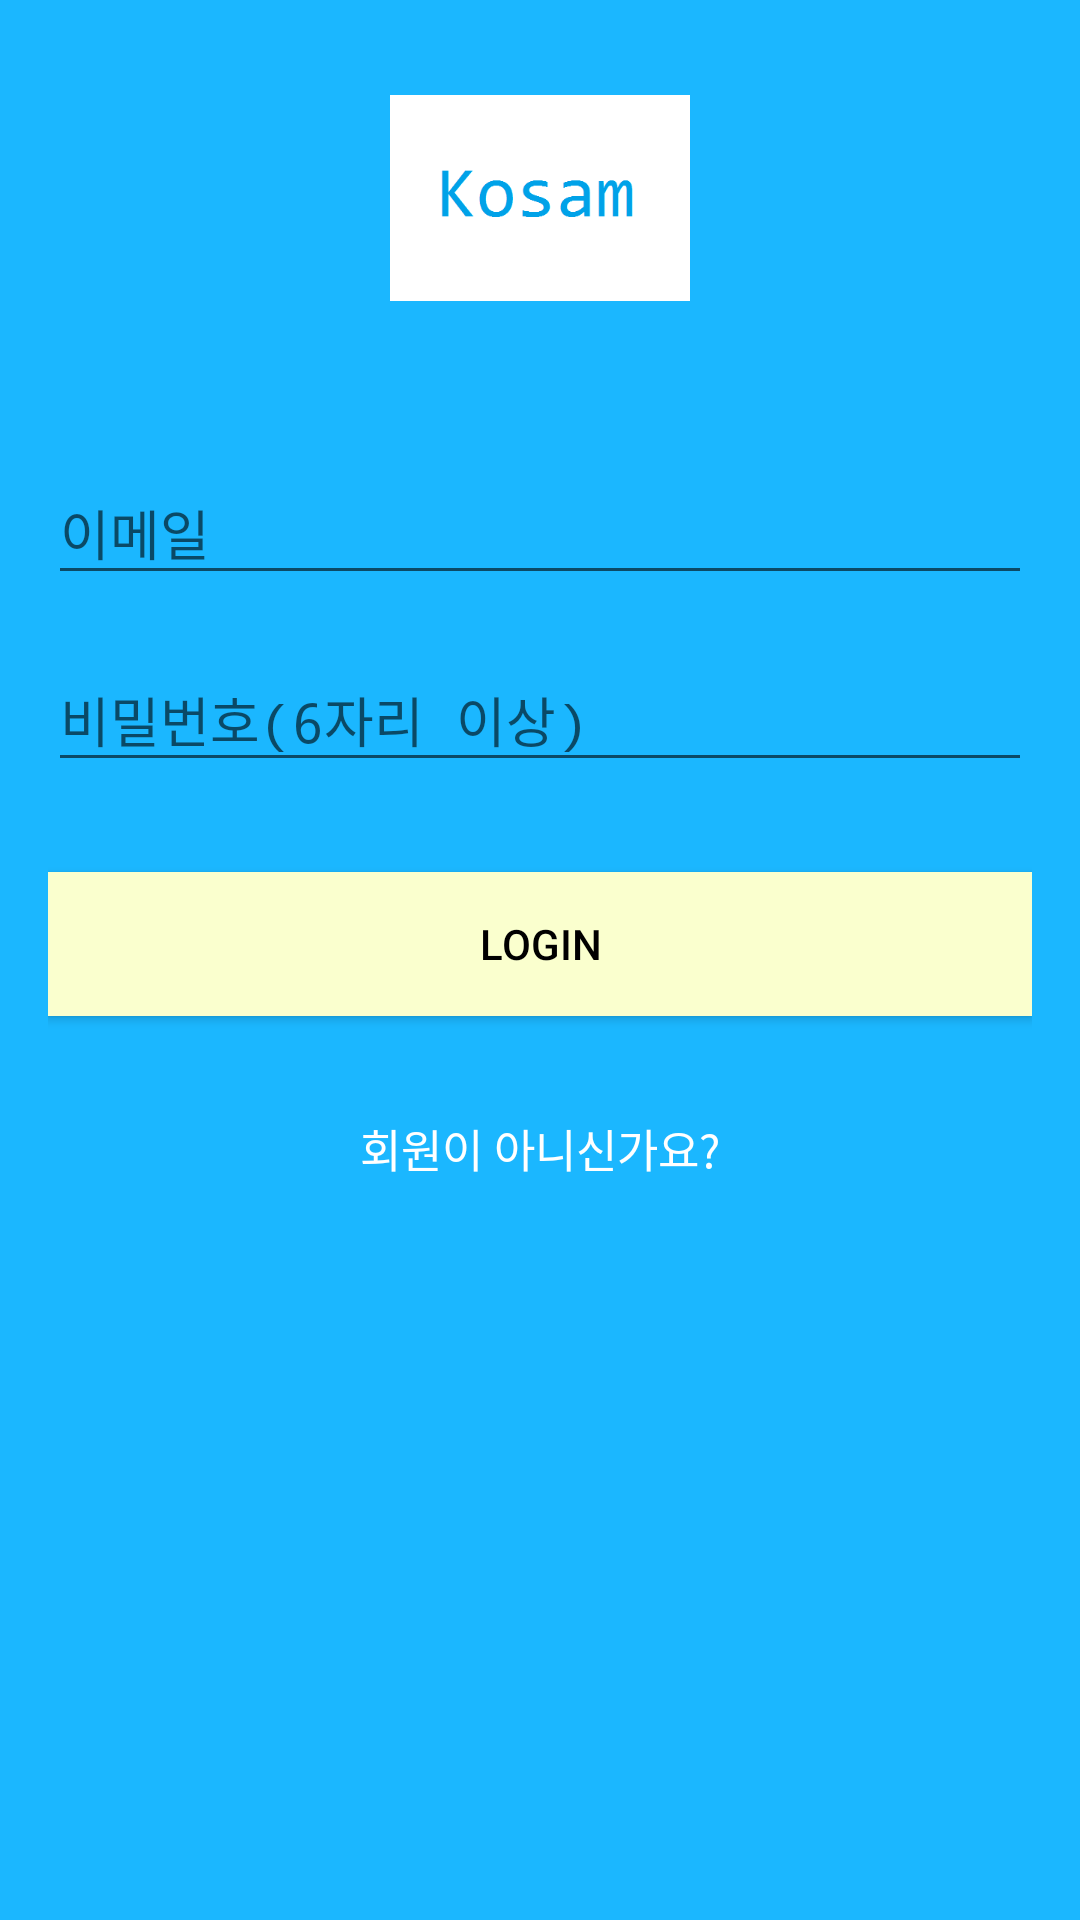

Layout XML and referenced resources for this Android screen:
<!-- AndroidManifest.xml: application theme AppTheme -->
<!-- res/layout/activity_login.xml -->
<?xml version="1.0" encoding="utf-8"?>
<android.support.design.widget.CoordinatorLayout xmlns:android="http://schemas.android.com/apk/res/android"
    xmlns:app="http://schemas.android.com/apk/res-auto"
    xmlns:tools="http://schemas.android.com/tools"
    android:layout_width="match_parent"
    android:layout_height="match_parent"
    android:fitsSystemWindows="true"
    android:background="@color/colorPrimary"
    tools:context="com.kosam.carpool.activities.LoginActivity">
    <ScrollView
        android:id="@+id/login_form"
        android:layout_width="match_parent"
        android:layout_height="match_parent">
        <LinearLayout
            android:id="@+id/email_login_form"
            android:layout_width="match_parent"
            android:layout_height="wrap_content"
            android:gravity="center"
            android:padding="@dimen/activity_horizontal_margin"
            android:orientation="vertical">
            <ImageView
                android:layout_width="@dimen/logo_w_h"
                android:layout_height="@dimen/logo_w_h"
                android:layout_gravity="center_horizontal"
                android:layout_marginBottom="30dp"
                android:src="@drawable/splash" />

            <android.support.design.widget.TextInputLayout
                android:layout_width="match_parent"
                android:layout_height="wrap_content">

                <EditText
                    android:id="@+id/email"
                    android:layout_width="match_parent"
                    android:layout_height="wrap_content"
                    android:layout_marginBottom="10dp"
                    android:hint="@string/prompt_email"
                    android:inputType="textEmailAddress"
                    android:textColor="@android:color/white"
                    android:textColorHint="@android:color/white" />
            </android.support.design.widget.TextInputLayout>

            <android.support.design.widget.TextInputLayout
                android:layout_width="match_parent"
                android:layout_height="wrap_content">

                <EditText
                    android:id="@+id/password"
                    android:layout_width="fill_parent"
                    android:layout_height="wrap_content"
                    android:layout_marginBottom="10dp"
                    android:hint="@string/prompt_password"
                    android:inputType="textPassword"
                    android:textColor="@android:color/white"
                    android:textColorHint="@android:color/white" />
            </android.support.design.widget.TextInputLayout>

            

            <Button
                android:id="@+id/email_sign_in_button"
                android:layout_width="fill_parent"
                android:layout_height="wrap_content"
                android:layout_marginTop="20dip"
                android:background="@color/colorAccent"
                android:text="@string/btn_login"
                android:textColor="@android:color/black" />
            
            

                    <Button
                        android:id="@+id/btn_signup"
                        android:layout_width="fill_parent"
                        android:layout_height="wrap_content"
                        android:layout_marginTop="20dip"
                        android:background="@null"
                        android:text="@string/btn_link_to_register"
                        android:textAllCaps="false"
                        android:textColor="@color/white"
                        android:textSize="15dp" />

        </LinearLayout>
    </ScrollView>


    <ProgressBar
        android:id="@+id/login_progress"
        android:layout_width="30dp"
        android:layout_height="30dp"
        android:layout_gravity="center|bottom"
        android:layout_marginBottom="20dp"
        android:visibility="gone" />
</android.support.design.widget.CoordinatorLayout>
<!-- resources referenced by this layout -->
<resources>
  <color name="colorAccent">#faffce</color>
  <color name="colorPrimary">#1bb7ff</color>
  <color name="white">#FFFFFF</color>
  <dimen name="activity_horizontal_margin">16dp</dimen>
  <dimen name="logo_w_h">100dp</dimen>
  <!-- drawable splash: png bitmap (drawable, 2916 bytes) -->
  <string name="btn_forgot_password">비밀번호 찾기</string>
  <string name="btn_link_to_register">회원이 아니신가요?</string>
  <string name="btn_login">LOGIN</string>
  <string name="prompt_email">이메일</string>
  <string name="prompt_password">비밀번호(6자리 이상)</string>
  <style name="AppTheme" parent="Theme.AppCompat.Light.DarkActionBar">
          
          <item name="colorPrimary">@color/colorPrimary</item>
          <item name="colorPrimaryDark">@color/colorPrimaryDark</item>
          <item name="colorAccent">@color/colorAccent</item>
          <item name="windowActionBar">false</item>
          <item name="windowNoTitle">true</item>
      </style>
  <color name="colorPrimaryDark">#0097a7</color>
</resources>
